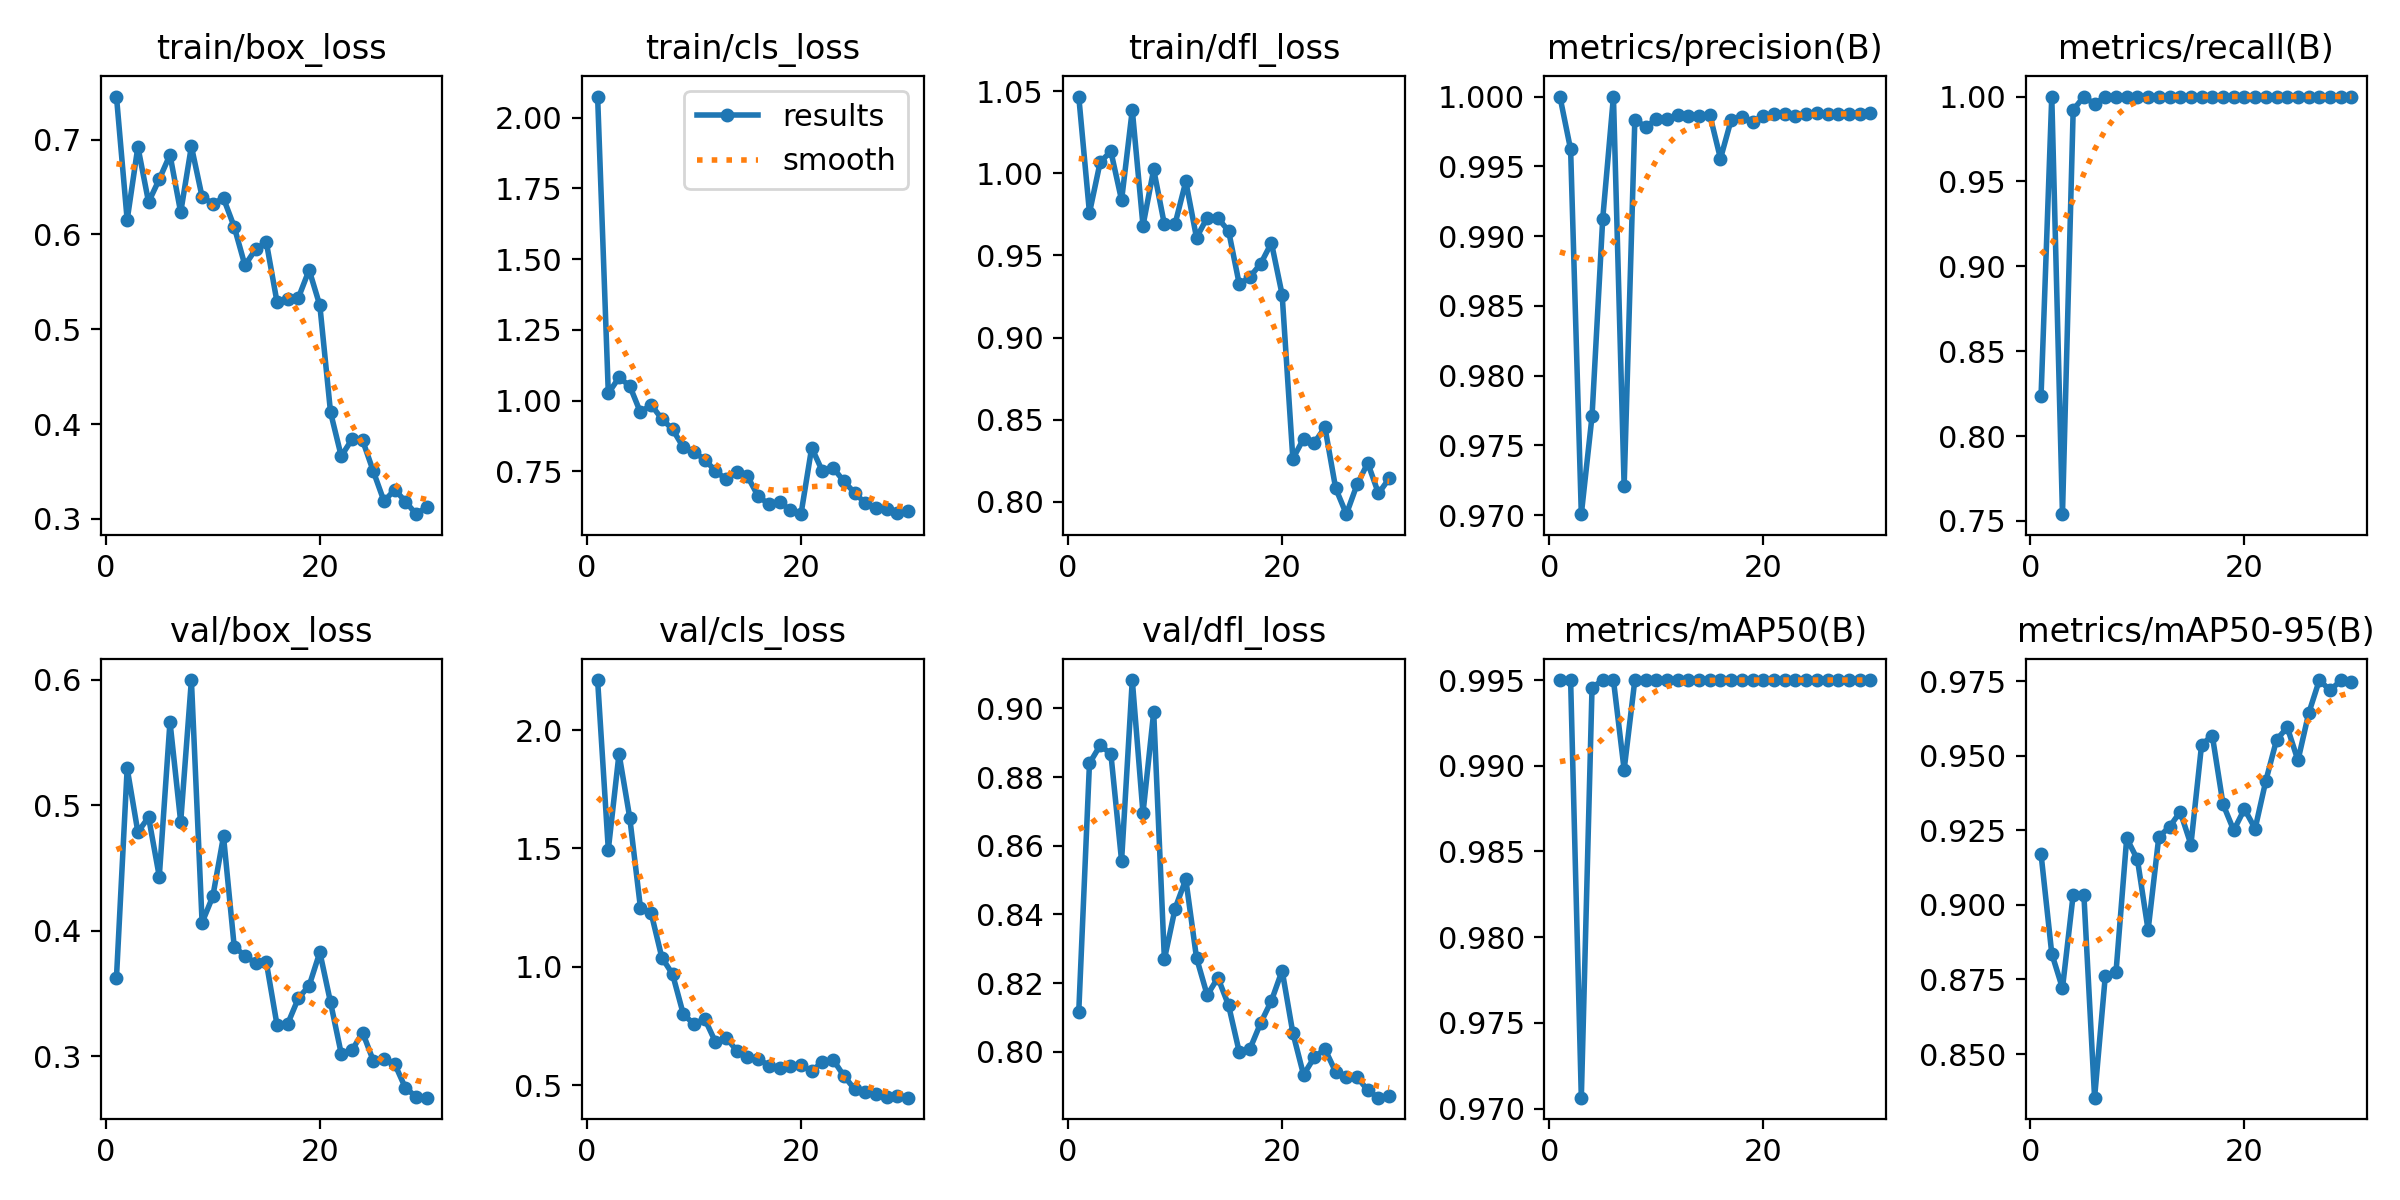

Values plotted in this chart, from the file beside it:
epoch, time, train/box_loss, train/cls_loss, train/dfl_loss, metrics/precision(B), metrics/recall(B), metrics/mAP50(B), metrics/mAP50-95(B), val/box_loss, val/cls_loss, val/dfl_loss, lr/pg0, lr/pg1, lr/pg2
1, 38.24, 0.7454, 2.075, 1.047, 1, 0.8238, 0.995, 0.917, 0.3626, 2.211, 0.8117, 0.00026, 0.00026, 0.00026
2, 74.46, 0.6152, 1.026, 0.9759, 0.9962, 1, 0.995, 0.8837, 0.5295, 1.495, 0.884, 0.0005222, 0.0005222, 0.0005222
3, 110.2, 0.6924, 1.082, 1.007, 0.9701, 0.754, 0.9706, 0.8721, 0.4786, 1.9, 0.8892, 0.0007659, 0.0007659, 0.0007659
4, 146.2, 0.634, 1.052, 1.013, 0.9771, 0.9921, 0.9946, 0.9034, 0.4905, 1.63, 0.8868, 0.0009911, 0.0009911, 0.0009911
5, 182, 0.6582, 0.9582, 0.9836, 0.9913, 1, 0.995, 0.9034, 0.4432, 1.25, 0.8557, 0.001198, 0.001198, 0.001198
6, 217.8, 0.684, 0.9853, 1.039, 1, 0.9955, 0.995, 0.8354, 0.5666, 1.227, 0.9083, 0.001386, 0.001386, 0.001386
7, 254, 0.6232, 0.9349, 0.9681, 0.9721, 1, 0.9898, 0.8761, 0.4867, 1.039, 0.8695, 0.001556, 0.001556, 0.001556
8, 289.9, 0.6929, 0.8985, 1.002, 0.9983, 1, 0.995, 0.8774, 0.5999, 0.9693, 0.8989, 0.001538, 0.001538, 0.001538
9, 326.2, 0.6396, 0.8352, 0.9689, 0.9978, 1, 0.995, 0.9223, 0.4065, 0.8013, 0.8269, 0.001472, 0.001472, 0.001472
10, 363.2, 0.6326, 0.818, 0.9693, 0.9984, 1, 0.995, 0.9153, 0.4273, 0.7575, 0.8417, 0.001406, 0.001406, 0.001406
11, 400.7, 0.638, 0.7914, 0.995, 0.9984, 1, 0.995, 0.8915, 0.4753, 0.781, 0.8502, 0.00134, 0.00134, 0.00134
12, 437.9, 0.608, 0.7514, 0.9608, 0.9987, 1, 0.995, 0.9228, 0.3873, 0.6835, 0.8274, 0.001274, 0.001274, 0.001274
13, 474.3, 0.5675, 0.7214, 0.973, 0.9986, 1, 0.995, 0.9261, 0.3799, 0.7014, 0.8165, 0.001208, 0.001208, 0.001208
14, 511, 0.5843, 0.7481, 0.9727, 0.9986, 1, 0.995, 0.9312, 0.3742, 0.6458, 0.8216, 0.001142, 0.001142, 0.001142
15, 547.8, 0.5918, 0.7323, 0.9648, 0.9987, 1, 0.995, 0.9202, 0.3748, 0.62, 0.8135, 0.001076, 0.001076, 0.001076
16, 584.3, 0.5286, 0.6615, 0.9324, 0.9956, 1, 0.995, 0.9537, 0.3248, 0.6117, 0.7999, 0.00101, 0.00101, 0.00101
17, 621, 0.5316, 0.6337, 0.9371, 0.9983, 1, 0.995, 0.9567, 0.3258, 0.5833, 0.8009, 0.000944, 0.000944, 0.000944
18, 657.8, 0.5333, 0.64, 0.945, 0.9985, 1, 0.995, 0.9337, 0.3463, 0.574, 0.8084, 0.000878, 0.000878, 0.000878
19, 694.2, 0.5625, 0.6136, 0.9577, 0.9982, 1, 0.995, 0.925, 0.356, 0.5806, 0.8149, 0.000812, 0.000812, 0.000812
20, 730.8, 0.5251, 0.5982, 0.9261, 0.9986, 1, 0.995, 0.9321, 0.3829, 0.5844, 0.8237, 0.000746, 0.000746, 0.000746
21, 767.4, 0.4123, 0.8335, 0.8263, 0.9987, 1, 0.995, 0.9255, 0.3428, 0.5594, 0.8055, 0.00068, 0.00068, 0.00068
22, 803.8, 0.3661, 0.7501, 0.8384, 0.9988, 1, 0.995, 0.9416, 0.3018, 0.5989, 0.7933, 0.000614, 0.000614, 0.000614
23, 840.2, 0.3838, 0.7623, 0.836, 0.9986, 1, 0.995, 0.9553, 0.3047, 0.6076, 0.7984, 0.000548, 0.000548, 0.000548
24, 876, 0.3826, 0.7147, 0.8454, 0.9987, 1, 0.995, 0.9595, 0.3188, 0.5403, 0.8008, 0.000482, 0.000482, 0.000482
25, 912, 0.35, 0.6742, 0.8084, 0.9988, 1, 0.995, 0.9484, 0.2962, 0.4838, 0.7942, 0.000416, 0.000416, 0.000416
26, 948.2, 0.3184, 0.6372, 0.7926, 0.9988, 1, 0.995, 0.9642, 0.2979, 0.4714, 0.7926, 0.00035, 0.00035, 0.00035
27, 984.2, 0.3309, 0.6214, 0.8106, 0.9988, 1, 0.995, 0.9753, 0.2936, 0.4625, 0.7927, 0.000284, 0.000284, 0.000284
28, 1020, 0.3182, 0.6174, 0.8237, 0.9987, 1, 0.995, 0.9719, 0.2745, 0.4515, 0.7888, 0.000218, 0.000218, 0.000218
29, 1057, 0.3049, 0.6019, 0.8052, 0.9988, 1, 0.995, 0.9752, 0.2677, 0.4552, 0.7867, 0.000152, 0.000152, 0.000152
30, 1093, 0.3128, 0.6098, 0.8143, 0.9988, 1, 0.995, 0.9748, 0.2668, 0.4475, 0.787, 8.6e-05, 8.6e-05, 8.6e-05
